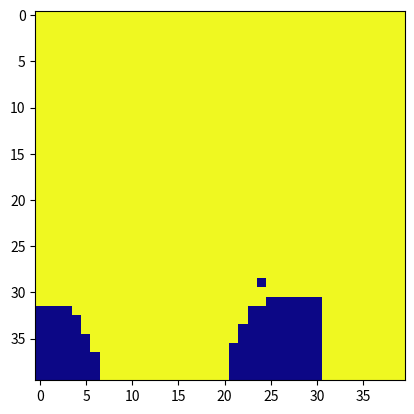

Source code (Python):
import numpy as np
import matplotlib.pyplot as plt
from matplotlib.animation import FuncAnimation
import copy
import csv

rng = np.random.default_rng()


class RandomizedSet:   # O(1) implementation for a random set

    def __init__(self):
        self.lst = []
        self.idx_map = {}
    
    def __str__(self):
        return "{" + ", ".join(str(i) for i in self.lst) + "}"
    
    def __len__(self):
        return len(self.lst)

    def search(self, val):
        return val in self.idx_map

    def insert(self, val):
        if self.search(val):
            return False

        self.lst.append(val)
        self.idx_map[val] = len(self.lst) - 1
        return True

    def remove(self, val):
        if not self.search(val):
            return False

        idx = self.idx_map[val]
        self.lst[idx] = self.lst[-1]
        self.idx_map[self.lst[-1]] = idx
        self.lst.pop()
        del self.idx_map[val]
        return True

    def getRandom(self):
        return tuple(rng.choice(self.lst))


class Ferromagnet():

    def __init__(self, shape):
        self.shape = shape    # shape should be a tuple: (N, M)
        self._iters = 0       # keeps track of update iterations
        self.lattice = self._fill_lattice()    # numpy array N x M, with random spin configuration
        self._energetic_cells = self._init_energetic_cells()   # RandomizedSet with energetically unfavourable spin coordinates
        self.stabilized = False    # not true in general, but it is very unlikely it will initiallize in a metastable state


    def __getitem__(self, coords):
        return self.lattice[coords]
    

    def __setitem__(self, coord, value):
        if value not in (1, -1):
            raise TypeError("Spin can only take values +1 and -1")
        self.lattice[coord] = value
        self._update_local_neighbourhood(coord)


    def _get_neighbourhood(self, coord):   # neighbouring sites (excluding itself) 
        neighbour_coords = set()
        # adding top and bottom first
        if coord[0] == 0:                     # if its on top edge
            neighbour_coords.add((coord[0] + 1, coord[1]))
        elif coord[0] == self.shape[0] - 1:   # if its on bottom edge
            neighbour_coords.add((coord[0] - 1, coord[1]))
        else:                                 # if its somewhere in between
            neighbour_coords.add((coord[0] - 1, coord[1]))
            neighbour_coords.add((coord[0] + 1, coord[1]))

        # adding left and right second
        if coord[1] == 0:                     # if its on top edge
            neighbour_coords.add((coord[0], coord[1] + 1))
        elif coord[1] == self.shape[1] - 1:   # if its on bottom edge
            neighbour_coords.add((coord[0], coord[1] - 1))
        else:                                 # if its somewhere in between
            neighbour_coords.add((coord[0], coord[1] - 1))
            neighbour_coords.add((coord[0], coord[1] + 1))
        
        return neighbour_coords
    

    def _update_local_neighbourhood(self, coord):   # updates _energetic_cells by looking at local neigbourhood
        # need to check coord itself, and the other 4 (unless its a corner or edge)
        neighbour_coords = self._get_neighbourhood(coord)
        neighbour_coords.add(coord)    # also adding center site
        for ne_coord in neighbour_coords:
            if self._locally_favourable(ne_coord):
                self._energetic_cells.remove(ne_coord)     # if its not in it, False will simply be returned (RandomSet convention)
            else:
                self._energetic_cells.insert(ne_coord)     # add to energetic cells


    def _fill_lattice(self):
        A = np.zeros(self.shape)
        for i in range(self.shape[0]):
            for j in range(self.shape[1]):
                r = rng.random()
                if r < 0.5:
                    spin = 1
                else:
                    spin = -1
                A[i, j] = spin
        return A
    

    def _locally_favourable(self, coord):
        check_coords = self._get_neighbourhood(coord)
        # computing energy favourability
        local_field = 0
        for check_coord in check_coords:
            local_field += self.lattice[check_coord]    # adding each local spin
        # energy favourability is purely dependend on local alignment
        if self.lattice[coord] * local_field > 0:
            return True       # spin is aligned with local field
        return False          # spin not aligned with local field or equally in both directions


    def _init_energetic_cells(self):
        C = RandomizedSet()
        for i in range(self.shape[0]):
            for j in range(self.shape[1]):
                if not self._locally_favourable((i, j)):
                    C.insert((i, j))
        return C
    

    def plot(self, save=False, title=""):
        plt.imshow(self.lattice, cmap="plasma")
        plt.colorbar()
        if title:
            plt.title(title)
        if save:
            count = 0    # using this variable to label each image differently
            with open("./images/.image_count.txt", "r") as file:
                content = file.read()
                count = int(content)
            plt.savefig(f"./images/plot_{title}_count_{count}.png")
            count += 1
            with open("./images/.image_count.txt", "w") as file:
                file.write(str(count))
        plt.show()


    def energetic_update(self):
        """flip a random energetic cell and update the energetic cells set"""
        coord = self._energetic_cells.getRandom()
        old_spin = self.__getitem__(coord)
        new_spin = old_spin * -1
        self.__setitem__(coord, new_spin)   # flip, energetic cell update is done automatically
        if len(self._energetic_cells) == 0:
            self.stabilized = True

    def get_energy(self):
        E = 0
        # pairwise along the rows
        for j in range(self.shape[1]):
            for i in range(self.shape[0] - 1):
                E += -1 * self.lattice[i, j] * self.lattice[i + 1, j]
        # pairwise along the columns
        for i in range(self.shape[0]):
            for j in range(self.shape[1] - 1):
                E += -1 * self.lattice[i, j] * self.lattice[i, j + 1]
        return E
    

    def minimize_energy(self):
        """reach a metastable state by flipping spins until energetic_spins set is empty"""
        while len(self._energetic_cells) > 0:
            self.energetic_update()
            print(f"\rNumber of Energetic Cells: {len(self._energetic_cells)} ", end="")   # comment this out when not debugging
        self.stabilized = True

    
    def classify(self):
        if self.stabilized == False:
            return "unstable"
        else:
            # checking for horizontal stripes
            for i in range(self.shape[0] - 1):
                if self.__getitem__((i, 0)) != self.__getitem__((i + 1, 0)):
                    return "horizontal"
            # checking for vertical stripes
            for j in range(self.shape[1] - 1):
                if self.__getitem__((0, j)) != self.__getitem__((0, j + 1)):
                    return "vertical"
            # if neither, then it has to be uniform
            return "uniform"


def sample_metastable_state(shape):
    """Collect 1 sample final state classification from a initially random ferromagnet"""
    A = Ferromagnet(shape)
    A.minimize_energy()
    calssification = A.classify()
    return calssification


def accumulate_stats(shape):
    """sample a metastable state classification from a ferromagnet and write to disk"""
    classification = sample_metastable_state(shape)

    try:
        data = []
        # loading the data into memory
        with open(f"./statistics/metastable_N={shape[0]}_M={shape[1]}.csv", "r") as file:
            reader = csv.reader(file)
            for row in reader:
                data.append(row)
        
        # updating the data
        if classification == "uniform":
            data[1][1] = str(int(data[1][1]) + 1)
        elif classification == "horizontal":
            data[2][1] = str(int(data[2][1]) + 1)
        elif classification == "vertical":
            data[3][1] = str(int(data[3][1]) + 1)

        # writing the updated data to disk
        with open(f"./statistics/metastable_N={shape[0]}_M={shape[1]}.csv", "w", newline="") as file:
            writer = csv.writer(file)
            writer.writerows(data)

    except FileNotFoundError:
        # initializing the data
        data = [["metastable state", "count"],
                ["uniform", 0],
                ["horizontal", 0],
                ["vertical", 0]]
        
        # updating the initialized data
        if classification == "uniform":
            data[1][1] += 1
        elif classification == "horizontal":
            data[2][1] += 1
        elif classification == "vertical":
            data[3][1] += 1
        
        # writing the data to disk
        with open(f"./statistics/metastable_N={shape[0]}_M={shape[1]}.csv", "w", newline="") as file:
            writer = csv.writer(file)
            writer.writerows(data)


def make_animation(A, n_updates, save_title="", spacing=1):
    """For title don't specify the file type (it will automatically be .mp4)"""
    states = []
    states.append(copy.deepcopy(A.lattice))
    for i in range(n_updates):
        A.energetic_update()
        if (i + 1) % spacing == 0:
            states.append(copy.deepcopy(A.lattice))
        print(f"\r{i + 1} / {n_updates}", end="", flush=True)   # this is here for sanity

    fig, ax = plt.subplots()

    im = ax.imshow(states[0], cmap="plasma", animated=True)

    def update(i):
        im.set_data(states[i])
        print(f"\rFrame {i+1}/{len(states)}", end="", flush=True)
        return [im]
    
    ani = FuncAnimation(
        fig,
        update,
        frames=len(states),
        interval=0.00001,
        blit=True,
        repeat=False
    )

    if save_title:
        ani.save(
            f"./animations/{save_title}.gif"
            )

    plt.show()


def make_metastable_animation(A, save_title="", spacing=1):
    """For title don't specify the file type (it will automatically be .gif)"""
    states = []
    states.append(copy.deepcopy(A.lattice))
    iter = 0
    while not A.stabilized:
        iter += 1
        A.energetic_update()
        if iter % spacing == 0:    # only add 1 in every spacing to the states
            states.append(copy.deepcopy(A.lattice))
        print(f"\r{len(A._energetic_cells)} ", end="")    # this is here for sanity
    states.append(copy.deepcopy(A.lattice))

    fig, ax = plt.subplots()

    im = ax.imshow(states[0], cmap="plasma", animated=True)

    def update(i):
        im.set_data(states[i])
        print(f"\rFrame {i+1}/{len(states)}", end="", flush=True)
        return [im]
    
    ani = FuncAnimation(
        fig,
        update,
        frames=len(states),
        interval=0.00000001,    # setting it to the minimum
        blit=True,
        repeat=False
    )

    if save_title:
        ani.save(
            f"./animations/{save_title}.gif"
            )

    plt.show()


def live_plot_metastable(A, spacing):
    iter = 0
    while not A.stabilized:
            iter += 1
            A.energetic_update()
            if iter % spacing == 0:    # only add 1 in every spacing to the states
                plt.imshow(A.lattice, cmap="plasma")
                plt.pause(0.01) 
            print(f"\r{len(A._energetic_cells)} ", end="")


A = Ferromagnet((40, 40))

# already_filled = np.zeros((200, 200))
# for n in range(1, 10): 
#     for i in range(200):
#         for j in range(200):
#             if np.sqrt((i - 100)**2 + (j - 100)**2) < 20*n and already_filled[i, j] == 0:
#                 if n % 2 == 1:
#                     A[i, j] = 1
#                 else:
#                     A[i, j] = -1
#                 already_filled[i, j] = 1

live_plot_metastable(A, 1000)
# make_animation(A, n_updates=100000, save_title="concentric_rings_200_200_animation", spacing=200)
# make_metastable_animation(A, save_title="stable_stripes_parabola_200_200_animation", spacing=350)
